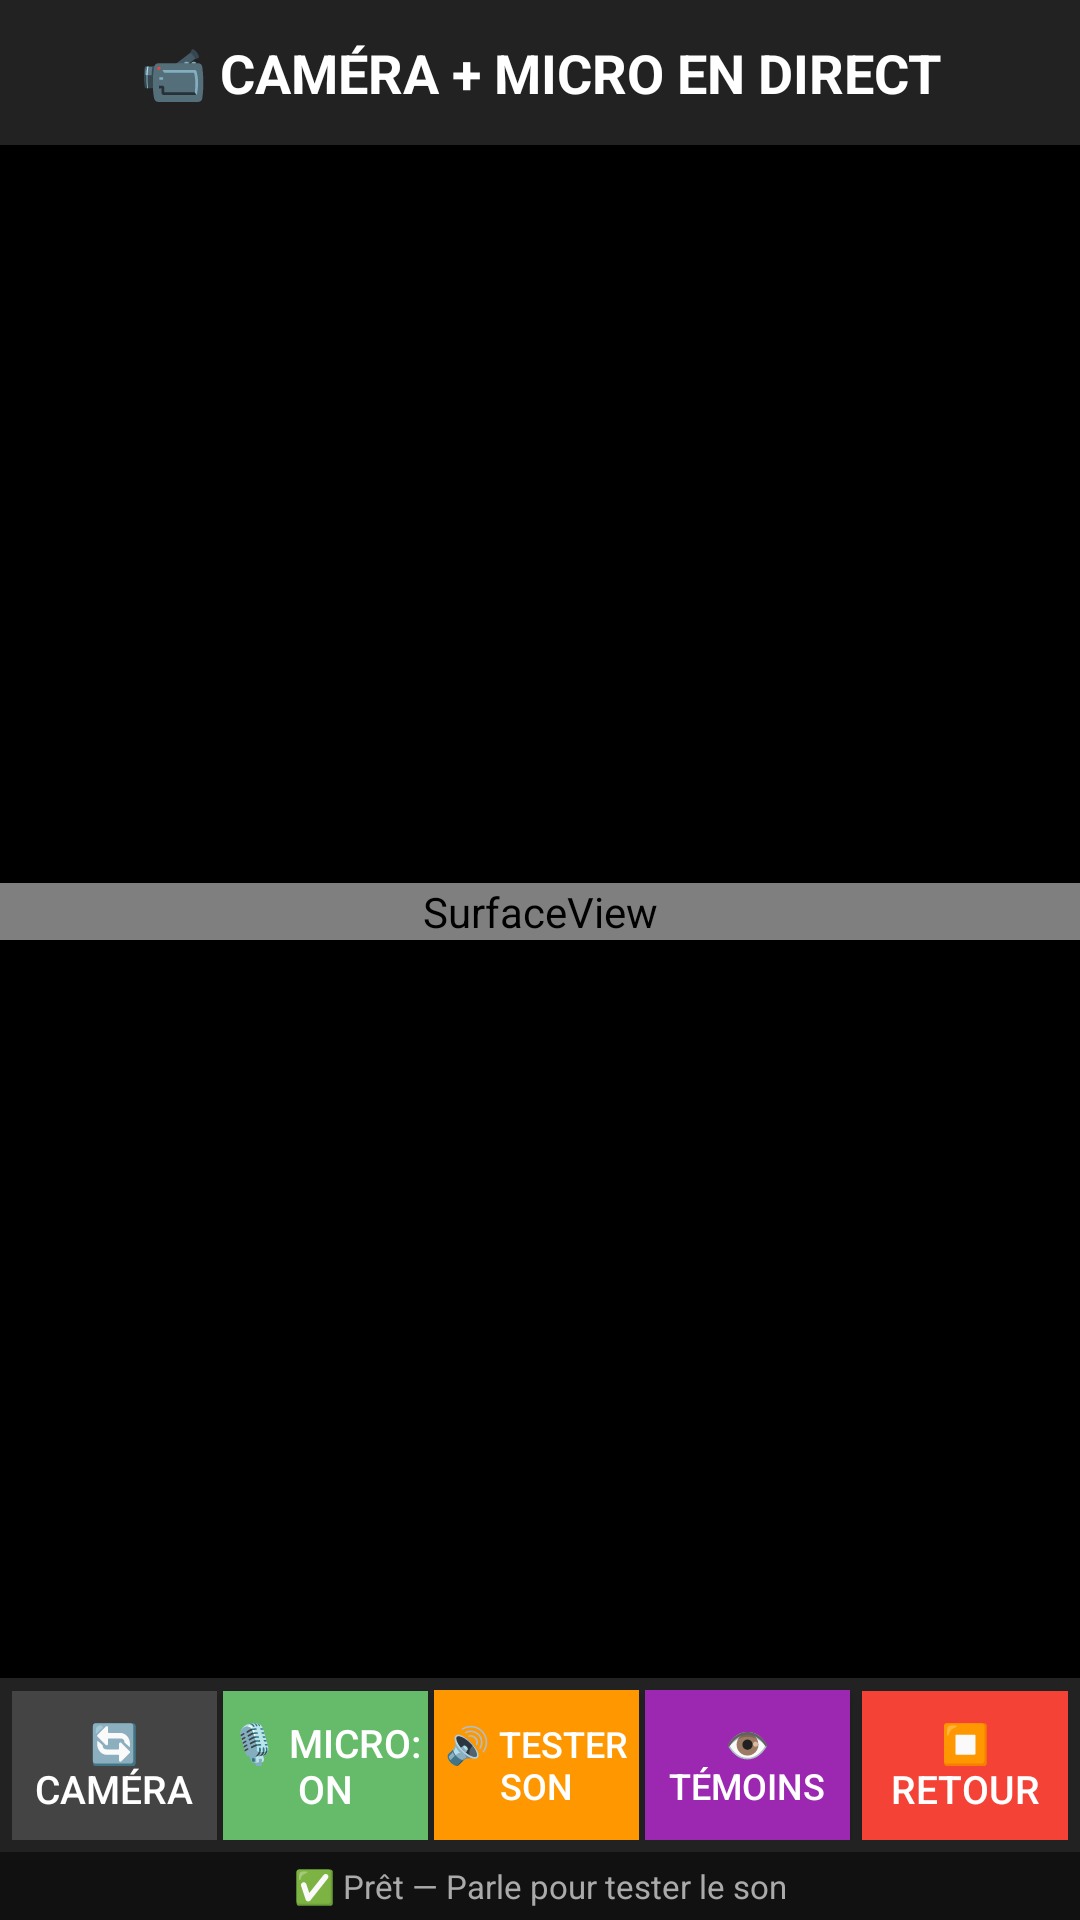

Android layout source for this screen:
<!-- AndroidManifest.xml: application theme android:Theme.DeviceDefault.Light -->
<!-- res/layout/activity_streaming.xml -->
<?xml version="1.0" encoding="utf-8"?>
<LinearLayout xmlns:android="http://schemas.android.com/apk/res/android"
    android:layout_width="match_parent"
    android:layout_height="match_parent"
    android:orientation="vertical"
    android:background="#000000">

    <TextView
        android:id="@+id/title_text"
        android:layout_width="match_parent"
        android:layout_height="wrap_content"
        android:text="📹 CAMÉRA + MICRO EN DIRECT"
        android:textColor="#FFFFFF"
        android:textSize="18sp"
        android:textStyle="bold"
        android:gravity="center"
        android:padding="12dp"
        android:background="#222222"/>

    <FrameLayout
        android:layout_width="match_parent"
        android:layout_height="0dp"
        android:layout_weight="1"
        android:gravity="center"
        android:background="#000000">

        <SurfaceView
            android:id="@+id/surface_view"
            android:layout_width="match_parent"
            android:layout_height="wrap_content"
            android:layout_gravity="center"/>
    </FrameLayout>

    <LinearLayout
        android:layout_width="match_parent"
        android:layout_height="wrap_content"
        android:orientation="horizontal"
        android:padding="4dp"
        android:background="#222222">

        <Button
            android:id="@+id/flip_btn"
            android:layout_width="0dp"
            android:layout_height="50dp"
            android:layout_weight="1"
            android:text="🔄 Caméra"
            android:layout_marginEnd="2dp"
            android:background="#444444"
            android:textColor="#FFFFFF"
            android:textSize="13sp"/>

        <Button
            android:id="@+id/mic_btn"
            android:layout_width="0dp"
            android:layout_height="50dp"
            android:layout_weight="1"
            android:text="🎙️ Micro: ON"
            android:layout_marginEnd="2dp"
            android:background="#66BB6A"
            android:textColor="#FFFFFF"
            android:textSize="13sp"/>

        <Button
            android:id="@+id/test_sound_btn"
            android:layout_width="0dp"
            android:layout_height="50dp"
            android:layout_weight="1"
            android:text="🔊 Tester Son"
            android:layout_marginEnd="2dp"
            android:background="#FF9800"
            android:textColor="#FFFFFF"
            android:textSize="12sp"/>

        <Button
            android:id="@+id/hide_indicators_btn"
            android:layout_width="0dp"
            android:layout_height="50dp"
            android:layout_weight="1"
            android:text="👁️ Témoins"
            android:layout_marginEnd="2dp"
            android:background="#9C27B0"
            android:textColor="#FFFFFF"
            android:textSize="12sp"/>

        <Button
            android:id="@+id/stop_btn"
            android:layout_width="0dp"
            android:layout_height="50dp"
            android:layout_weight="1"
            android:text="⏹ RETOUR"
            android:layout_marginStart="2dp"
            android:background="#F44336"
            android:textColor="#FFFFFF"
            android:textSize="13sp"/>
    </LinearLayout>

    <TextView
        android:id="@+id/status_text"
        android:layout_width="match_parent"
        android:layout_height="wrap_content"
        android:text="✅ Prêt — Parle pour tester le son"
        android:textColor="#AAAAAA"
        android:textSize="11sp"
        android:gravity="center"
        android:padding="4dp"
        android:background="#111111"/>

</LinearLayout>
<!-- resources referenced by this layout -->
<resources>

</resources>
